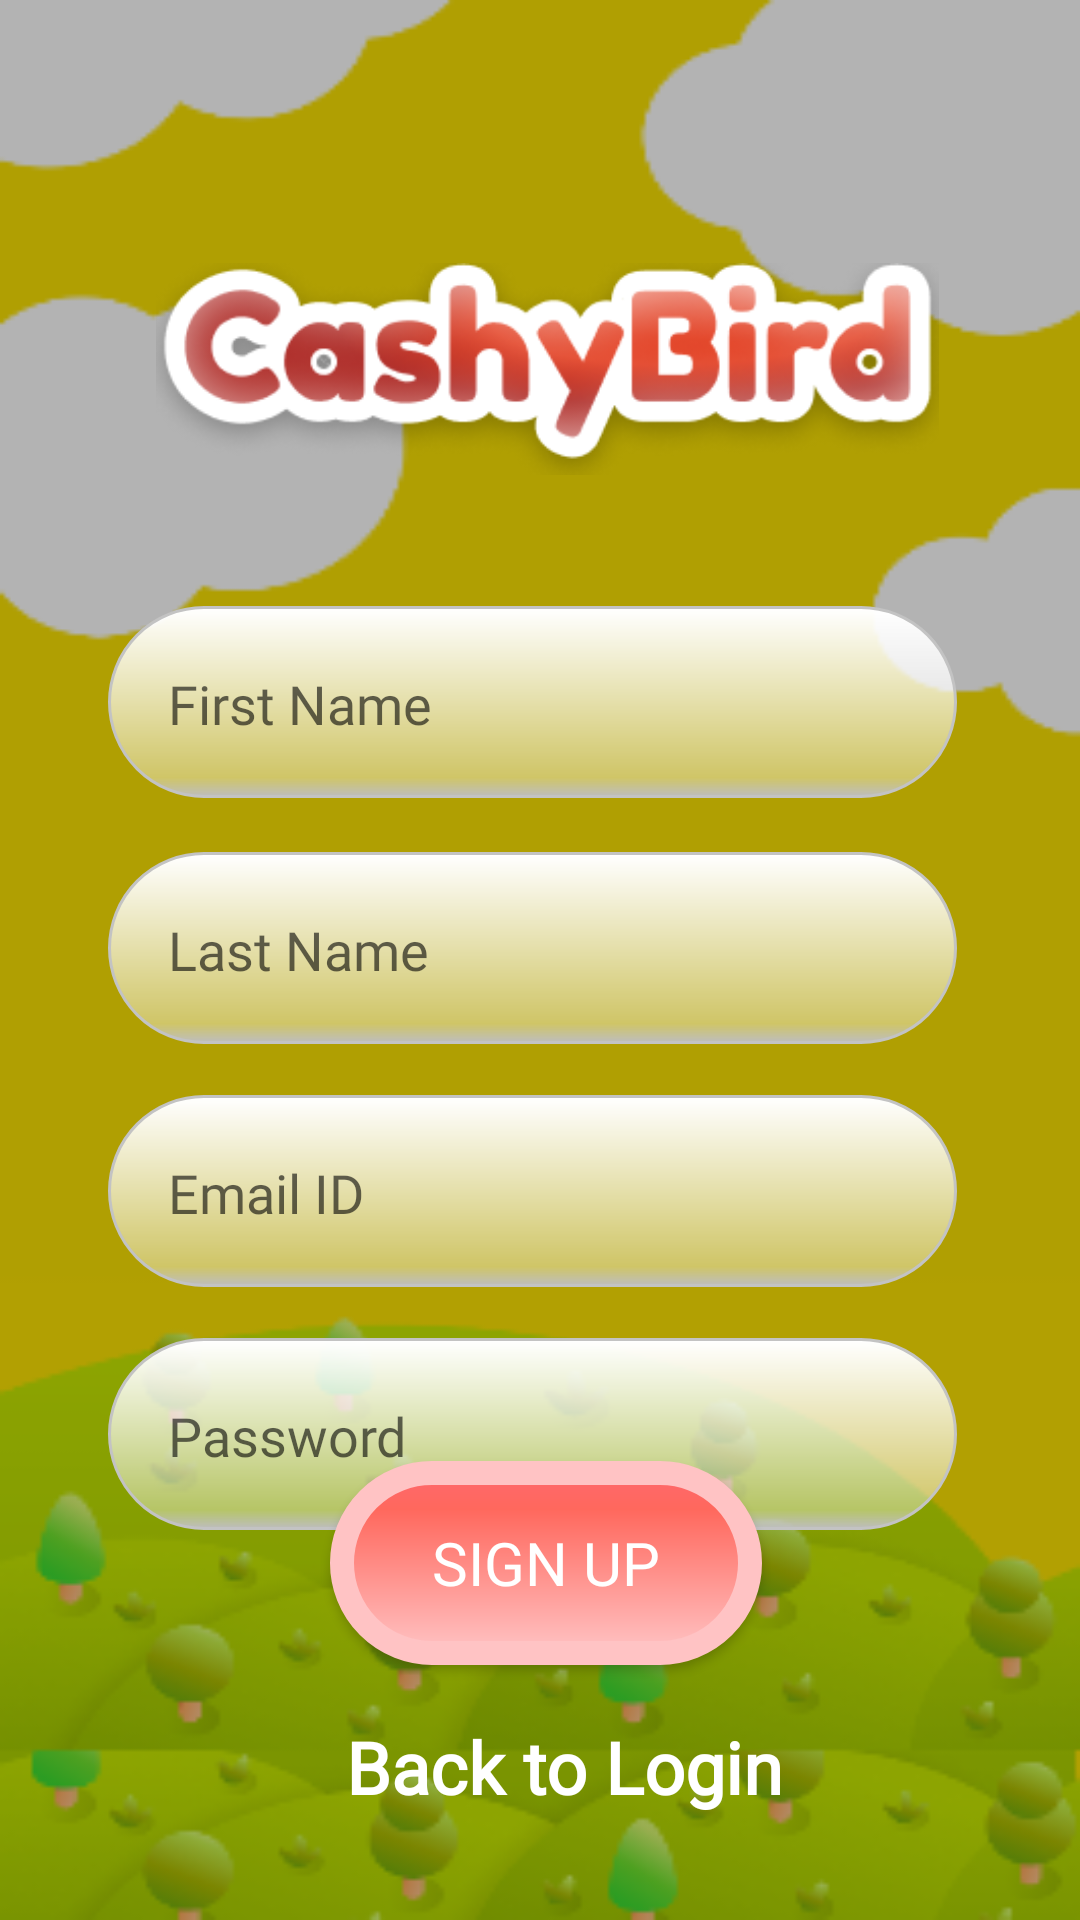

Android layout source for this screen:
<!-- AndroidManifest.xml: application theme AppTheme -->
<!-- res/layout/signup.xml -->
<?xml version="1.0" encoding="utf-8"?>
<RelativeLayout xmlns:android="http://schemas.android.com/apk/res/android"
    xmlns:app="http://schemas.android.com/apk/res-auto"
    xmlns:tools="http://schemas.android.com/tools"
    android:layout_width="match_parent"

    android:background="@drawable/back5"
    android:layout_height="match_parent">
    

    <ImageView
        android:id="@+id/cashybirdtext"
        android:layout_width="312dp"
        android:layout_height="80dp"
        android:layout_alignParentStart="true"
        android:layout_alignParentLeft="true"
        android:layout_alignParentTop="true"
        android:layout_alignParentEnd="true"
        android:layout_alignParentRight="true"
        android:layout_marginStart="52dp"
        android:layout_marginLeft="52dp"
        android:layout_marginTop="83dp"
        android:layout_marginEnd="47dp"
        android:layout_marginRight="47dp"
        android:foregroundGravity="center"
        android:src="@drawable/cashybirdtext" />

    <EditText
        android:id="@+id/editTextFirstName"
        android:layout_width="wrap_content"
        android:layout_height="64dp"
        android:layout_below="@+id/cashybirdtext"
        android:layout_alignParentStart="true"
        android:layout_alignParentLeft="true"
        android:layout_alignParentEnd="true"
        android:layout_alignParentRight="true"
        android:layout_marginStart="36dp"
        android:layout_marginLeft="36dp"
        android:layout_marginTop="39dp"
        android:layout_marginEnd="41dp"
        android:layout_marginRight="41dp"
        android:background="@drawable/rectangle"
        android:ems="10"
        android:fontFamily="@font/poppins_medium"
        android:gravity="center_vertical"
        android:paddingLeft="20dp"
        android:hint="@string/first_name"
        android:inputType="text"
        android:paddingStart="20dp"/>

    <EditText

        android:id="@+id/editTextLastName"
        android:layout_width="wrap_content"
        android:layout_height="64dp"
        android:layout_below="@+id/editTextFirstName"
        android:layout_alignParentStart="true"
        android:layout_alignParentLeft="true"
        android:layout_alignParentEnd="true"
        android:layout_alignParentRight="true"
        android:layout_marginStart="36dp"
        android:layout_marginLeft="36dp"
        android:layout_marginTop="18dp"
        android:layout_marginEnd="41dp"
        android:layout_marginRight="41dp"
        android:background="@drawable/rectangle"
        android:ems="10"
        android:fontFamily="@font/poppins_medium"
        android:gravity="center_vertical"
        android:paddingLeft="20dp"
        android:hint="@string/last_name"
        android:inputType="text"/>

    <EditText

        android:id="@+id/editTextRegisterEmail"
        android:layout_width="wrap_content"
        android:layout_height="64dp"
        android:layout_below="@+id/editTextLastName"
        android:layout_alignParentStart="true"
        android:layout_alignParentLeft="true"
        android:layout_alignParentEnd="true"
        android:layout_alignParentRight="true"
        android:layout_marginStart="36dp"
        android:layout_marginLeft="36dp"
        android:layout_marginTop="17dp"
        android:layout_marginEnd="41dp"
        android:layout_marginRight="41dp"
        android:background="@drawable/rectangle"
        android:ems="10"
        android:fontFamily="@font/poppins_medium"
        android:gravity="center_vertical"
        android:paddingLeft="20dp"
        android:hint="@string/email_id"
        android:inputType="textEmailAddress" />

    <EditText

        android:id="@+id/editTextRegisterPassword"
        android:layout_width="wrap_content"
        android:layout_height="64dp"
        android:layout_below="@+id/editTextRegisterEmail"
        android:layout_alignParentStart="true"
        android:layout_alignParentLeft="true"
        android:layout_alignParentEnd="true"
        android:layout_alignParentRight="true"
        android:layout_marginStart="36dp"
        android:layout_marginLeft="36dp"
        android:layout_marginTop="17dp"
        android:layout_marginEnd="41dp"
        android:layout_marginRight="41dp"
        android:background="@drawable/rectangle"
        android:ems="10"
        android:fontFamily="@font/poppins_medium"
        android:gravity="center_vertical"
        android:paddingLeft="20dp"
        android:hint="@string/password"
        android:inputType="textPassword"/>

    <TextView
        android:id="@+id/back_login"
        android:layout_width="367dp"
        android:layout_height="wrap_content"
        android:layout_alignParentStart="true"
        android:layout_alignParentLeft="true"
        android:layout_alignParentEnd="true"
        android:layout_alignParentRight="true"
        android:layout_alignParentBottom="true"
        android:layout_marginStart="30dp"
        android:layout_marginLeft="30dp"
        android:layout_marginEnd="14dp"
        android:layout_marginRight="14dp"
        android:layout_marginBottom="27dp"
        android:fontFamily="@font/fredoka_one"
        android:gravity="center"
        android:minHeight="48dp"
        android:text="@string/back_to_login"
        android:onClick="back_loginClicked"
        android:textAlignment="center"
        android:textColor="@color/colorWhite"
        android:textSize="24sp"
        android:textStyle="bold" />

    <Button
        android:id="@+id/signup"
        android:layout_width="195dp"
        android:layout_height="68dp"
        android:layout_above="@+id/back_login"
        android:layout_alignParentStart="true"
        android:layout_alignParentLeft="true"
        android:layout_alignParentEnd="true"
        android:layout_alignParentRight="true"

        android:layout_marginStart="110dp"
        android:layout_marginLeft="110dp"
        android:layout_marginEnd="106dp"
        android:layout_marginRight="106dp"
        android:layout_marginBottom="10dp"
        android:background="@drawable/signupredshape"
        android:fontFamily="@font/fredoka_one"
        android:onClick="registerButtonClicked"
        android:text="@string/sign_up"
        android:textColor="@color/colorWhite"
        android:textSize="20sp"/>


</RelativeLayout>
<!-- resources referenced by this layout -->
<resources>
  <color name="colorWhite">#fff</color>
  <!-- drawable back5: png bitmap (drawable, 35094 bytes) -->
  <!-- drawable cashybirdtext: png bitmap (drawable, 37678 bytes) -->
  <!-- drawable rectangle (drawable) -->
  <?xml version="1.0" encoding="utf-8"?>
  <shape android:shape="rectangle" xmlns:android="http://schemas.android.com/apk/res/android">
  
      <gradient
          android:angle="270"
          android:centerColor="#65FFFFFF"
          android:startColor="#FFFFFF"
          android:endColor="#FFBDBDBD"
          android:centerY="0.9"/>
      <padding
          android:left="1dp"
          android:right="1dp"
          android:top="1dp"/>
      <corners android:radius="100dp"/>
      <stroke android:color="#c3c3c3" android:width="1dp"/>
  </shape>
  <!-- drawable signupredshape (drawable) -->
  <?xml version="1.0" encoding="utf-8"?>
  <shape android:shape="rectangle"
      xmlns:android="http://schemas.android.com/apk/res/android" >
      <size android:width="280dp" android:height="80dp"/>
  
      <gradient
          android:angle="270"
          android:centerColor="#FF685D"
          android:startColor="#FF686D"
          android:endColor="#FFC3C4"
          android:centerX="0.2"
          android:centerY="0.8"/>
      <corners android:radius="50dp"/>
      <stroke android:color="#FFC3C4" android:width="8dp"/>
  </shape>
  <string name="back_to_login">Back to Login</string>
  <string name="email_id">Email ID</string>
  <string name="first_name">First Name</string>
  <string name="last_name">Last Name</string>
  <string name="password">Password</string>
  <string name="sign_up">Sign Up</string>
  <style name="AppTheme" parent="Theme.AppCompat.Light.NoActionBar">
          
          <item name="colorPrimary">@color/colorPrimary</item>
          <item name="colorPrimaryDark">@color/colorPrimaryDark</item>
          <item name="colorAccent">@color/colorAccent</item>
  
      </style>
  <color name="colorPrimary">#008577</color>
  <color name="colorPrimaryDark">#00574B</color>
  <color name="colorAccent">#D81B60</color>
</resources>
